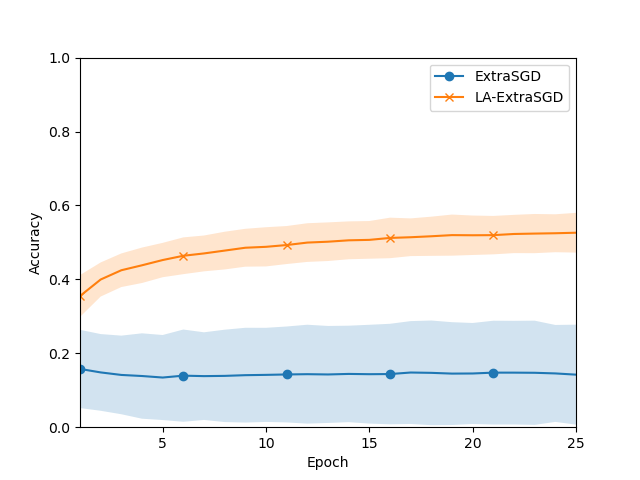

Source data for this figure (header and first rows):
Mean, Std
0.1576, 0.1058
0.1482, 0.1038
0.1414, 0.1063
0.1385, 0.1155
0.1344, 0.115
0.1395, 0.1248
0.1382, 0.1186
0.1389, 0.1249
0.1408, 0.1282
0.1416, 0.1273
0.1427, 0.1298
0.1434, 0.1338
0.1427, 0.1312
0.1442, 0.1305
0.1434, 0.1337
0.1438, 0.136
0.1479, 0.1391
0.1471, 0.1416
0.145, 0.1391
0.1453, 0.1366
0.1477, 0.1404
0.1476, 0.1402
0.1472, 0.141
0.1455, 0.1311
0.1422, 0.1352
